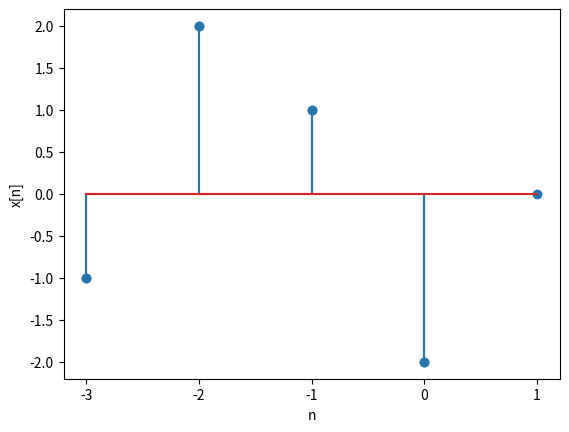

Recreate this plot in Python.
import numpy as np
import matplotlib.pyplot as plt

([])
"""a way to comment!?"""
class Signal:
  def __init__(self, x, start, end):
    self.x = np.array(x)
    self.n = np.arange(start,end+1,1)
  def plot(self,ylabel="x[n]"):
    plt.stem(self.n,self.x)
    plt.xticks(self.n)
    plt.xlabel("n")
    plt.ylabel(ylabel)
    plt.show()
  #directive
  @staticmethod
  def matchSignal(A,B):
    xA = A.x
    xB = B.x
    nA = A.n
    nB = B.n
    n = np.arange(np.min([nA[0], nB[0]]), np.max([nA[-1], nB[-1]]) + 1)
    # x = np.pad(x,(left,right)).
    xA = np.pad(xA, (0 if nA[0] <= n[0] else nA[0] - n[0], 0 if nA[-1] >= n[-1] else nA[-1] + n[-1]))
    xB = np.pad(xB, (0 if nB[0] <= n[0] else nB[0] - n[0], 0 if nB[-1] >= n[-1] else nB[-1] + n[-1]))
    return Signal(xA, n[0], n[-1]), Signal(xB, n[0], n[-1])
  def __add__(self,other):
    self,other = Signal.matchSignal(self,other)
    x = self.x + other.x
    n = self.n
    return(Signal(x,n[0],n[-1]))

x = Signal([-1,2,1,-2],-3,0)
x.plot()
y = Signal([0,1,2,3],-2,1)
x,y=Signal.matchSignal(x,y)
print(x)
x.plot()